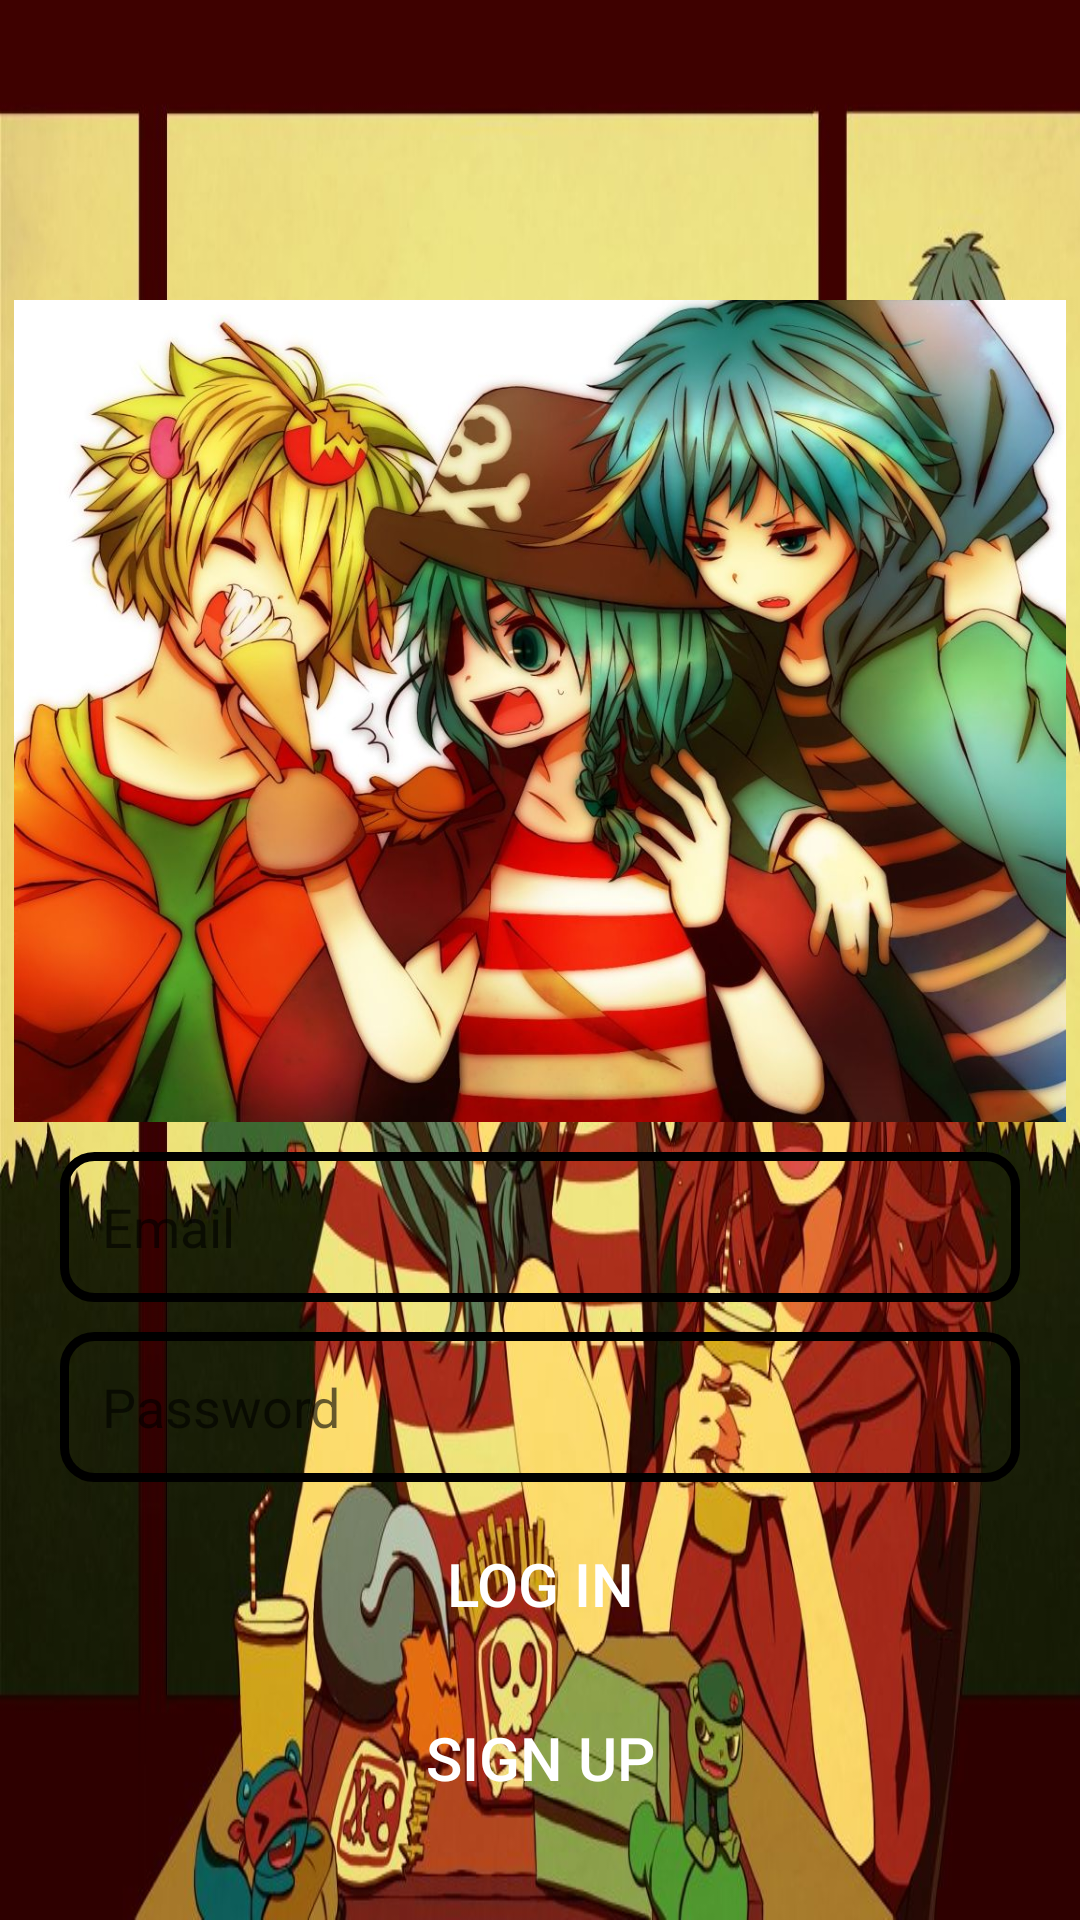

Produce the Android XML layout that renders to this screen, including the resource entries it uses.
<!-- AndroidManifest.xml: application theme Theme.FRIENDSONLY -->
<!-- res/layout/activity_login.xml -->
<?xml version="1.0" encoding="utf-8"?>
<RelativeLayout xmlns:android="http://schemas.android.com/apk/res/android"
    xmlns:app="http://schemas.android.com/apk/res-auto"
    xmlns:tools="http://schemas.android.com/tools"
    android:layout_width="match_parent"
    android:layout_height="match_parent"
    tools:context=".LoginActivity"
    android:background="@drawable/wall"
    >

    <ImageView
        android:id="@+id/app_logo"
        android:layout_width="531dp"
        android:layout_height="274dp"
        android:layout_alignParentTop="true"
        android:layout_centerHorizontal="true"
        android:layout_marginTop="100dp"
        android:src="@drawable/signup" />

    <EditText
        android:id="@+id/edt_email"
        android:layout_width="match_parent"
        android:layout_height="50dp"
        android:layout_below="@+id/app_logo"
        android:hint="Email"
        android:paddingLeft="14dp"
        android:layout_marginLeft="20dp"
        android:layout_marginRight="20dp"
        android:background="@drawable/edt_background"
        android:layout_marginTop="10dp"
       />

    <EditText
        android:id="@+id/edt_password"
        android:layout_width="match_parent"
        android:layout_height="50dp"
        android:layout_below="@+id/edt_email"
        android:hint="Password"
        android:layout_marginLeft="20dp"
        android:layout_marginTop="10dp"
        android:layout_marginRight="20dp"
        android:paddingLeft="14dp"
        android:background="@drawable/edt_background"
        />
    <Button
        android:id="@+id/login_btn"
        android:layout_width="150dp"
        android:layout_height="wrap_content"
        android:layout_below="@+id/edt_password"
        android:text="log in"
        android:textSize="20dp"
        android:layout_marginTop="10dp"
        android:textColor="@color/white"
        android:layout_centerHorizontal="true"
        android:background="@drawable/btn_background"/>

    <Button
        android:id="@+id/signup_btn"
        android:layout_width="150dp"
        android:layout_height="wrap_content"
        android:layout_below="@+id/login_btn"
        android:layout_centerHorizontal="true"
        android:layout_marginTop="10dp"
        android:background="@drawable/btn_background"
        android:text="sign up"
        android:textColor="@color/white"
        android:textSize="20dp" />

</RelativeLayout>
<!-- resources referenced by this layout -->
<resources>
  <!-- drawable edt_background (drawable) -->
  <?xml version="1.0" encoding="utf-8"?>
  <shape xmlns:android="http://schemas.android.com/apk/res/android">
      <corners android:radius="10dp"/>
      <stroke android:color="@color/black" android:width="3dp"/>
  
  </shape>
  <!-- drawable signup: jpg bitmap (drawable-v24, 156870 bytes) -->
  <!-- drawable wall: jpg bitmap (drawable-v24, 127407 bytes) -->
  <style name="Theme.FRIENDSONLY" parent="Theme.AppCompat.DayNight.DarkActionBar">
          
  
          <item name="colorOnPrimary">@color/white</item>
          
          <item name="colorSecondary">@color/teal_200</item>
          <item name="colorSecondaryVariant">@color/teal_700</item>
          <item name="colorOnSecondary">@color/black</item>
          
          <item name="android:statusBarColor">?attr/colorPrimaryVariant</item>
          
      </style>
  <!-- not gathered from this repository: default colours our renderer supplied (Android Studio template values) -->
  <color name="teal_200">#FF03DAC5</color>
  <color name="teal_700">#FF018786</color>
  <color name="black">#FF000000</color>
  <color name="white">#FFFFFFFF</color>
</resources>
